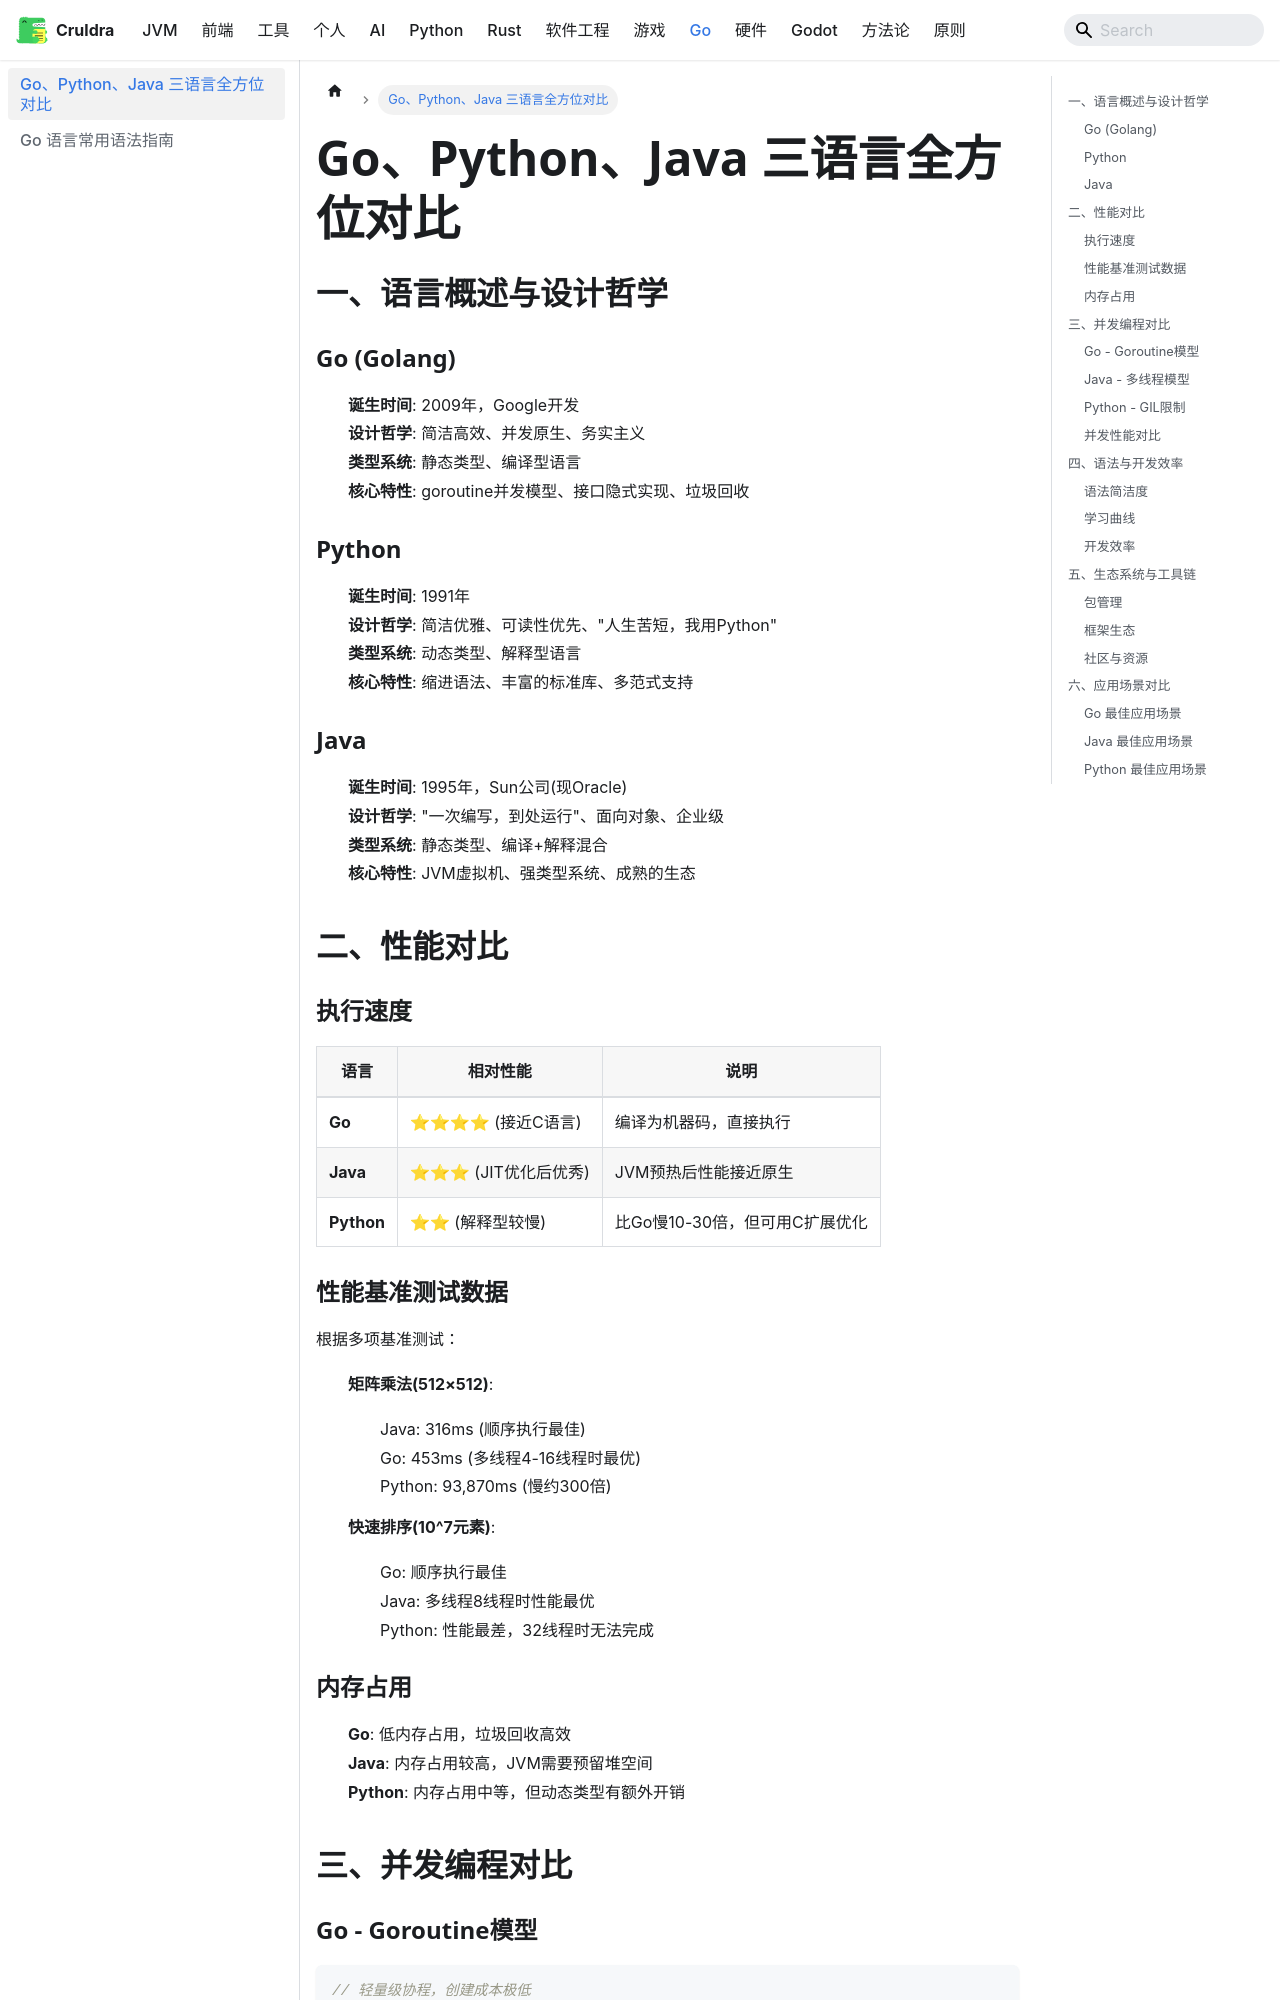

repository: cruldra/notes3 · page: docs/Go/Go-Python-Java三语言全方位对比.html · generator: docusaurus

# Go、Python、Java 三语言全方位对比

## 一、语言概述与设计哲学

### Go (Golang)
- **诞生时间**: 2009年，Google开发
- **设计哲学**: 简洁高效、并发原生、务实主义
- **类型系统**: 静态类型、编译型语言
- **核心特性**: goroutine并发模型、接口隐式实现、垃圾回收

### Python
- **诞生时间**: 1991年
- **设计哲学**: 简洁优雅、可读性优先、"人生苦短，我用Python"
- **类型系统**: 动态类型、解释型语言
- **核心特性**: 缩进语法、丰富的标准库、多范式支持

### Java
- **诞生时间**: 1995年，Sun公司(现Oracle)
- **设计哲学**: "一次编写，到处运行"、面向对象、企业级
- **类型系统**: 静态类型、编译+解释混合
- **核心特性**: JVM虚拟机、强类型系统、成熟的生态

## 二、性能对比

### 执行速度
| 语言 | 相对性能 | 说明 |
|------|---------|------|
| **Go** | ⭐⭐⭐⭐ (接近C语言) | 编译为机器码，直接执行 |
| **Java** | ⭐⭐⭐ (JIT优化后优秀) | JVM预热后性能接近原生 |
| **Python** | ⭐⭐ (解释型较慢) | 比Go慢10-30倍，但可用C扩展优化 |

### 性能基准测试数据
根据多项基准测试：
- **矩阵乘法(512×512)**:
  - Java: 316ms (顺序执行最佳)
  - Go: 453ms (多线程4-16线程时最优)
  - Python: 93,870ms (慢约300倍)

- **快速排序(10^7元素)**:
  - Go: 顺序执行最佳
  - Java: 多线程8线程时性能最优
  - Python: 性能最差，32线程时无法完成

### 内存占用
- **Go**: 低内存占用，垃圾回收高效
- **Java**: 内存占用较高，JVM需要预留堆空间
- **Python**: 内存占用中等，但动态类型有额外开销

## 三、并发编程对比
